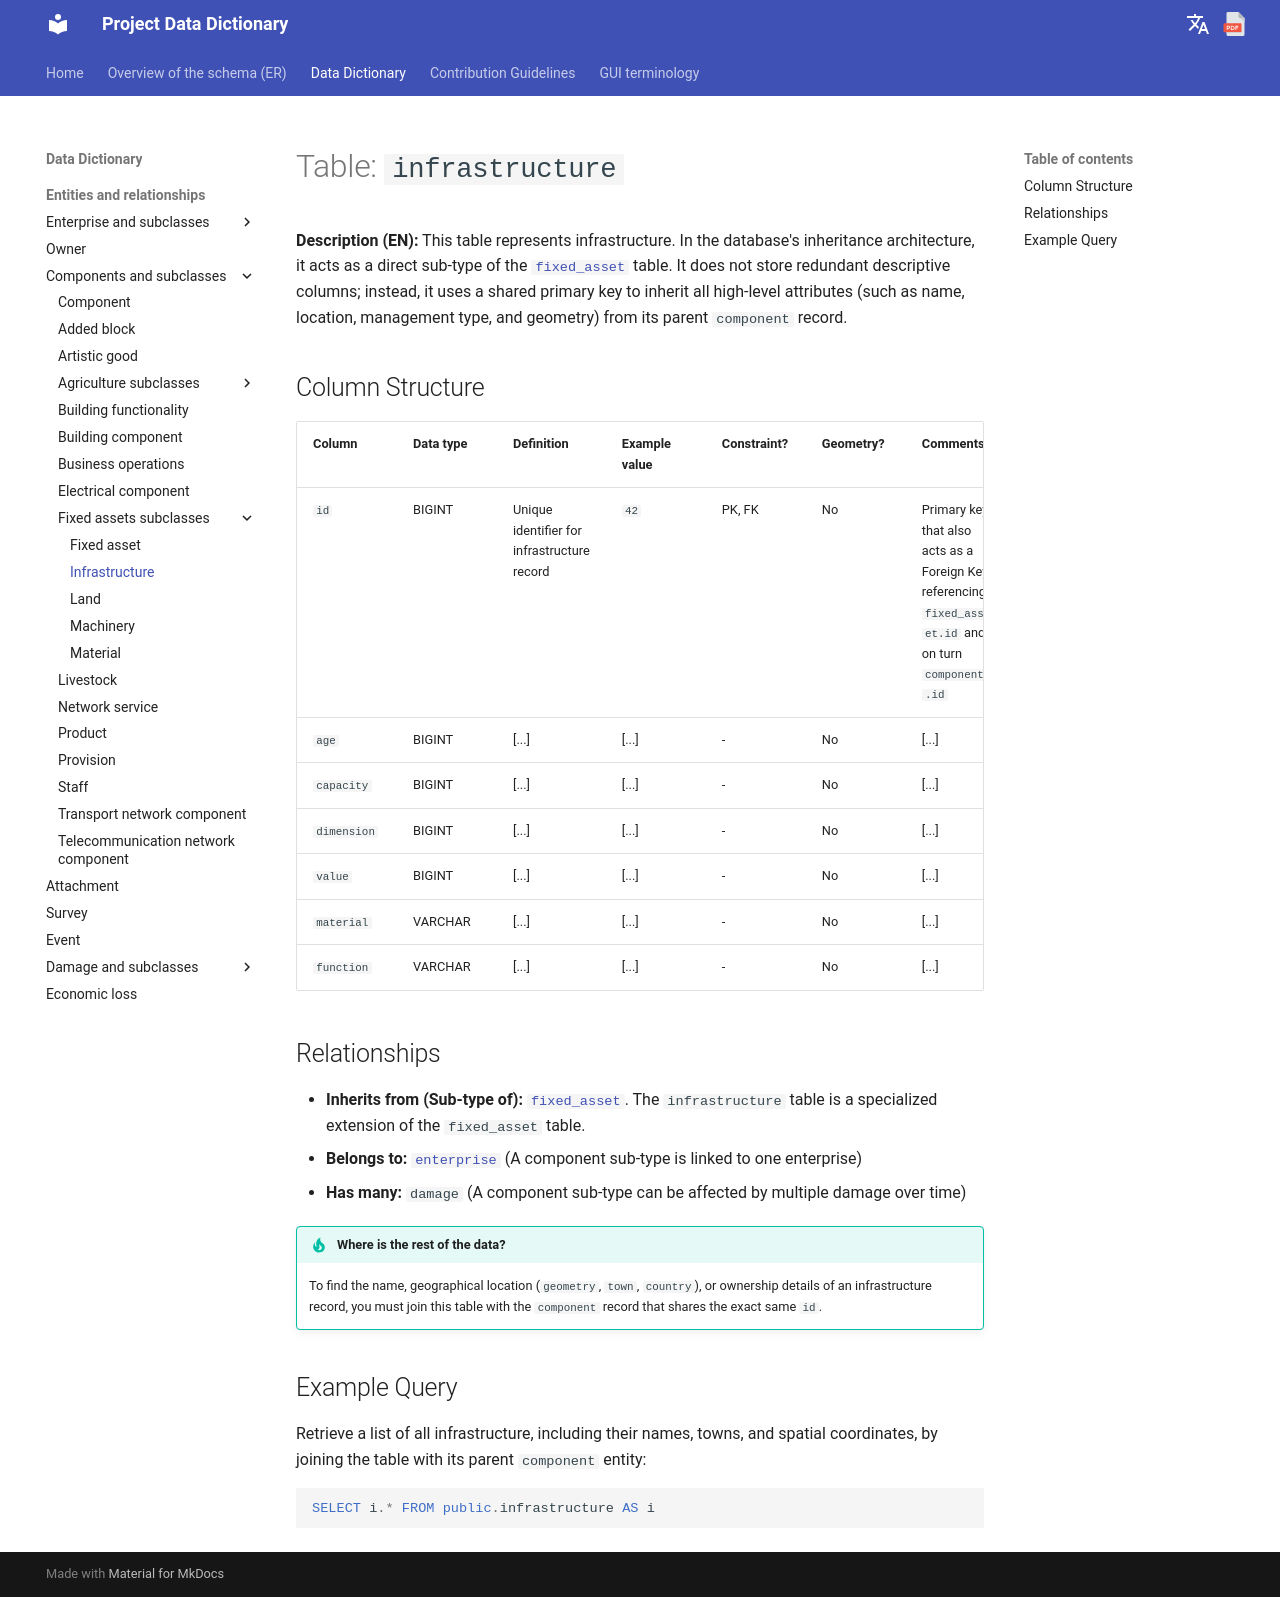

repository: Tars4815/dictionary-demo · page: tables/infrastructure/index.html · generator: mkdocs

# Table: `infrastructure`

**Description (EN):** This table represents infrastructure. In the database's inheritance architecture, it acts as a direct sub-type of the [`fixed_asset`](fixed_asset.md) table. It does not store redundant descriptive columns; instead, it uses a shared primary key to inherit all high-level attributes (such as name, location, management type, and geometry) from its parent `component` record.

## Column Structure

| Column | Data type | Definition | Example value | Constraint? | Geometry? | Comments |
| :--- | :--- | :--- | :--- | :--- | :--- | :--- |
| `id` | BIGINT | Unique identifier for infrastructure record | `42` | PK, FK | No | Primary key that also acts as a Foreign Key referencing `fixed_asset.id` and on turn `component.id` |
| `age` | BIGINT | [...] | [...] | - | No | [...] |
| `capacity` | BIGINT | [...] | [...] | - | No | [...] |
| `dimension` | BIGINT | [...] | [...] | - | No | [...] |
| `value` | BIGINT | [...] | [...] | - | No | [...] |
| `material` | VARCHAR | [...] | [...] | - | No | [...] |
| `function` | VARCHAR | [...] | [...] | - | No | [...] |

## Relationships

* **Inherits from (Sub-type of):** [`fixed_asset`](fixed_asset.md). The `infrastructure` table is a specialized extension of the `fixed_asset` table.
* **Belongs to:** [`enterprise`](enterprise.md) (A component sub-type is linked to one enterprise)
* **Has many:** `damage` (A component sub-type can be affected by multiple damage over time)

!!! tip "Where is the rest of the data?"
    To find the name, geographical location (`geometry`, `town`, `country`), or ownership details of an infrastructure record, you must join this table with the `component` record that shares the exact same `id`.

## Example Query

Retrieve a list of all infrastructure, including their names, towns, and spatial coordinates, by joining the table with its parent `component` entity:

```sql
SELECT i.* FROM public.infrastructure AS i
```
